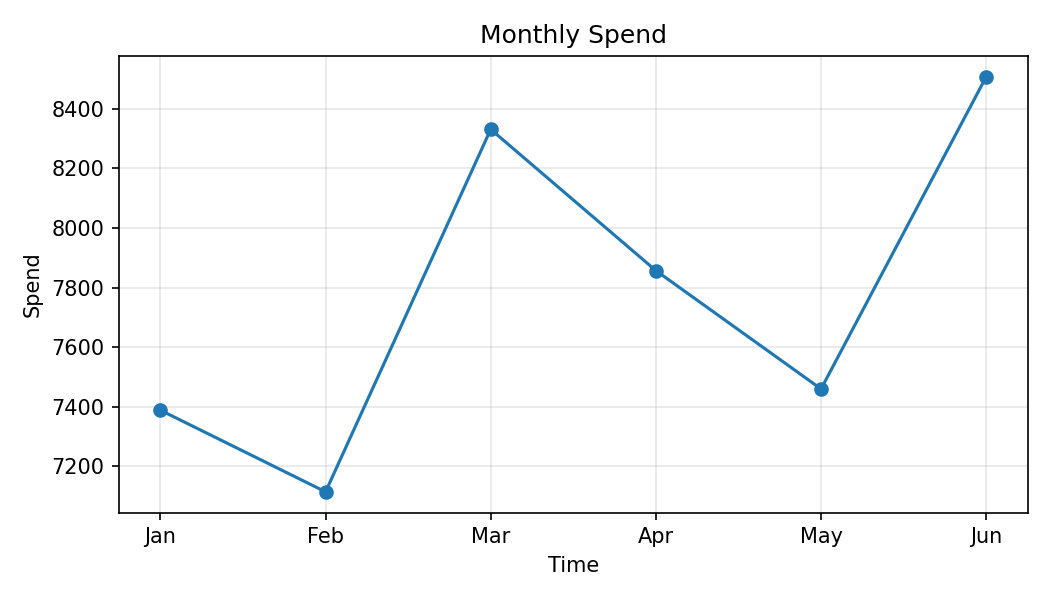

The table this chart was drawn from, first rows:
Month, Spend
Jan, 7389
Feb, 7115
Mar, 8331
Apr, 7857
May, 7460
Jun, 8507
